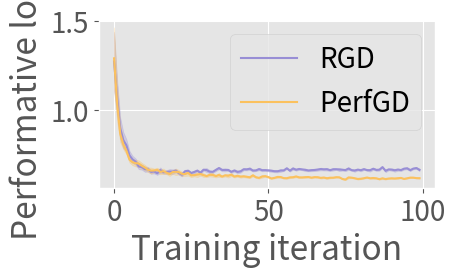

Write the Python code that produced this figure.
import numpy as np
import matplotlib
import matplotlib.pyplot as plt
from scipy.stats import sem
from collections import deque
import time
import csv
import sys

matplotlib.rcParams['pdf.fonttype'] = 42

# Problem instance constants.
mu0 = 1
s0 = 0.5

mu1 = -1
s1 = 0.5
eps = 3.

g = 0.5
reg = 1e-2

R = 10.

def clip_coord(z):
    if z > R:
        return R
    elif z < -R:
        return -R
    else:
        return z


def clip(theta):
    return np.array([clip_coord(z) for z in theta])


def mean0(theta):
    return mu0


def mean1(theta):
    return mu1 - eps * theta[1]


def shift_dist(n, theta):
    X = np.ones((n, 2))
    Y = np.ones(n)
    for i in range(n):
        if np.random.rand() <= g:
            X[i, 1] = s1 * np.random.randn() + mean1(theta)
            Y[i] = 1
        else:
            X[i, 1] = s0 * np.random.randn() + mean0(theta)
            Y[i] = 0
    return X, Y


def h(x, theta):
    """
    Logistic model output on x with params theta.
    x should have a bias term appended in the 0-th coordinate.
    1 / (1 + exp{-x^T theta})
    """
    return 1. / (1. + np.exp(-np.dot(x, theta)))


def loss(x, y, theta, reg = reg):
    """
    Cross entropy loss on (x, y) with params theta.
    x should have a bias term appended in the 0-th coordinate.
    """
    return -y * np.log(h(x, theta)) - (1 - y) * np.log(1 - h(x, theta)) + (reg / 2) * np.linalg.norm(theta) ** 2


def est_performative_loss(N, theta):
    X, Y = shift_dist(N, theta)
    return np.mean([loss(x, y, theta) for x, y in zip(X, Y)])


def ce_grad(x, y, theta, reg = reg):
    return (h(x, theta) - y) * x + reg * theta


def grad1(X, Y, theta):
    n = len(Y)
    grad = np.zeros(2)
    for x, y in zip(X, Y):
        grad += ce_grad(x, y, theta)
    return grad / n


def RGD(n, theta0, lr, tol, max_iter):
    history = deque()
    
    theta = theta0.copy()
    X, Y = shift_dist(n, theta)
    history.append(theta)
    
    for t in range(max_iter - 1):
        grad = grad1(X, Y, theta)
        if np.linalg.norm(grad) < tol:
            print(f'RGD converged in {t + 1} iterations.')
            return history
        else:
            theta = clip(theta - lr * grad).copy()
            history.append(theta)
            
            X, Y = shift_dist(n, theta)
    
    print(f'RGD failed to converge in {max_iter} iterations.')
    return history


def hessian(X, theta, reg):
    """
    Computes the Hessian of the loss on X at theta with ridge regularization reg.
    """
    n = len(X)
    d = len(X[0, :])
    h_vec = np.array([h(x, theta) for x in X])
    w = h_vec * (1 - h_vec)
    
    hess = np.zeros((d, d))
    for i in range(n):
        hess += np.outer(w[i] * X[i], X[i])
    hess += n * reg * np.eye(d)
    return hess


def gradient(X, Y, theta, reg):
    """
    Computes the gradient of the loss on X, Y at theta with ridge regularization reg.
    """
    n = len(Y)
    h_vec = np.array([h(x, theta) for x in X])
    grad = X.T @ (h_vec - Y) + n * reg * theta
    return grad


def fit(X, Y, theta0 = None, reg = reg, lr = 1, tol = 0.001, max_iter = 1000):
    """
    Fits a logistic model to X, Y via Newton's method, without the aid of Pytorch.
    """
    if theta0 is None:
        theta0 = np.random.randn(len(X[0, :]))
        
    theta = theta0.copy()
    grad = gradient(X, Y, theta, reg)
    grad_norm = np.linalg.norm(grad)
    count = 1
    while grad_norm > tol:
        if count % 500 == 0:
            print(f'Iteration {count}: |grad| = {grad_norm}, lr = {lr}')
        hess = hessian(X, theta, reg)
        step = np.linalg.solve(hess, grad)
        theta -= lr * step
        grad = gradient(X, Y, theta, reg)
        old_grad_norm = grad_norm
        grad_norm = np.linalg.norm(grad)
        if grad_norm > old_grad_norm:
            lr *= 0.9
        count += 1
        if count > max_iter:
            print(f'Warning: Optimization failed to converge. Aborting with |grad| = {grad_norm}.')
            break
    return theta


def RRM(n, theta0, tol, max_iter):
    print('Starting RRM.')
    history = deque()
    history.append(theta0.copy())
    
    theta = theta0.copy()
    
    for t in range(max_iter - 1):
        X, Y = shift_dist(n, theta)
        new_theta = clip(fit(X, Y, theta0 = theta))
        
        if np.linalg.norm(theta - new_theta) < tol:
            return history
        
        else:
            history.append(new_theta.copy())
            theta = new_theta.copy()
    
    print(f'RRM failed to converge in {max_iter} iterations.')
    return history


def approx_f(X, Y):
    return np.mean(X[Y == 1][:, 1])


def approx_grad_f(means, thetas):
    dmeans = np.array([m - means[-1] for m in means])
    dthetas = np.array([t - thetas[-1] for t in thetas])
    
    return np.linalg.pinv(dthetas) @ dmeans


def grad2(X, Y, means, thetas, s1):
    """
    X, Y should be the data resulting from thetas[-1]
    """
    n      = len(Y)
    theta  = thetas[-1]
    grad_f = approx_grad_f(means, thetas)
    
    pos_X = X[Y == 1]
    loss_vec  = np.array([loss(x, 1, theta) for x in pos_X])
    
    x_minus_f = np.array([x - means[-1] for x in pos_X[:, 1]])
    
    return (np.dot(loss_vec, x_minus_f) / (n * s1 ** 2)) * grad_f, grad_f


def PGD(n, theta0, H, lr, tol, max_iter):
    print('Starting PGD.')
    history = deque()
    grad_fs = deque()
    g2s     = deque()
    
    thetas = deque(maxlen = H + 1)
    means  = deque(maxlen = H + 1)
    
    start = time.time()
    
    theta = theta0.copy()
    X, Y = shift_dist(n, theta)
    
    history.append(theta.copy())
    thetas.append(theta.copy())
    means.append(approx_f(X, Y))
    
    grad = grad1(X, Y, theta)
    theta = clip(theta - lr * grad).copy()
    X, Y = shift_dist(n, theta)
    
    history.append(theta.copy())
    thetas.append(theta.copy())
    means.append(approx_f(X, Y))
    
    for t in range(max_iter - 2):
        if t % 100 == 0:
            print(f'ETA: {round((time.time() - start) * (max_iter - t - 2) / (60 * (t + 2)), 1)} min')
        
        g2, grad_f = grad2(X, Y, means, thetas, s1)
        grad = grad1(X, Y, theta) + g2
        grad_fs.append(grad_f)
        g2s.append(g2)
        
        if np.linalg.norm(grad) < tol:
            print(f'PGD converged in {t + 1} iterations.')
            return history
        else:
            theta = clip(theta - lr * grad).copy()
            X, Y = shift_dist(n, theta)
            
            history.append(theta.copy())
            thetas.append(theta.copy())
            means.append(approx_f(X, Y))
    
    print(f'PGD failed to converge in {max_iter} iterations.')
    return history, grad_fs, means, g2s


def flaxman(n, theta0, lr, delta, max_iter):
    d = 2
    history = deque()
    queries = deque()
    
    theta = theta0.copy()
    
    for t in range(max_iter):
        # Sample u ~ Unif(sphere)
        u = np.random.randn(d)
        u /= np.linalg.norm(u)
        
        history.append(theta)
        perturbed_theta = (theta + delta * u).copy()
        queries.append(perturbed_theta)
        
        loss_estimate = est_performative_loss(n, perturbed_theta)
        grad_estimate = (d * loss_estimate / delta) * u
        
        theta = clip(theta - lr * grad_estimate).copy()
    
    return history, queries


s = 0
n  = 500
H  = 500
lr = 0.1
tol = 0
max_iter = 100
delta = 1.1
# delta = float(sys.argv[1])

runs = 10

# rgd_hist = np.zeros((runs, max_iter))
# pgd_hist = np.zeros((runs, max_iter))
# rrm_hist = np.zeros((runs, max_iter))
# flx_hist = np.zeros((runs, max_iter))
# flq_hist = np.zeros((runs, max_iter))

rgd_loss = np.zeros((runs, max_iter))
pgd_loss = np.zeros((runs, max_iter))
rrm_loss = np.zeros((runs, max_iter))
flx_loss = np.zeros((runs, max_iter))
flq_loss = np.zeros((runs, max_iter))




for r in range(runs):
    print(f'Starting experiment {r}.')
    np.random.seed(r)
    
    theta0 = 2 * np.random.rand(2) - 1
    
    rgd_hist = RGD(n, theta0, lr, tol, max_iter)
    pgd_hist, _, _, _ = PGD(n, theta0, H, lr, tol, max_iter)
    # rrm_hist = RRM(n, theta0, tol, max_iter)
    # flx_hist, flq_hist = flaxman(n, theta0, lr, delta, max_iter)
    
    rgd_loss[r, :] = np.array([est_performative_loss(100, t) for t in rgd_hist])
    pgd_loss[r, :] = np.array([est_performative_loss(100, t) for t in pgd_hist])
    # rrm_loss[r, :] = np.array([est_performative_loss(100, t) for t in rrm_hist])
    # flx_loss[r, :] = np.array([est_performative_loss(100, t) for t in flx_hist])
    # flq_loss[r, :] = np.array([est_performative_loss(100, t) for t in flq_hist])

plt.style.use('ggplot')
plt.rc('font', size = 20)

rgd_loss_mean = np.mean(rgd_loss, axis = 0)
rgd_loss_sem  = sem(rgd_loss, axis = 0)

rrm_loss_mean = np.mean(rrm_loss, axis = 0)
rrm_loss_sem  = sem(rrm_loss, axis = 0)

pgd_loss_mean = np.mean(pgd_loss, axis = 0)
pgd_loss_sem  = sem(pgd_loss, axis = 0)

flx_loss_mean = np.mean(flx_loss, axis = 0)
flx_loss_sem  = sem(flx_loss, axis = 0)

flq_loss_mean = np.mean(flq_loss, axis = 0)
flq_loss_sem  = sem(flq_loss, axis = 0)


colors = plt.rcParams['axes.prop_cycle'].by_key()['color']
x = range(max_iter)

plt.figure()
ax = plt.subplot(2, 1, 1)
plot = plt.plot(x, rgd_loss_mean, label = 'RGD', c=colors[2])
plt.fill_between(x, rgd_loss_mean + rgd_loss_sem, rgd_loss_mean - rgd_loss_sem, color = plot[0].get_color(), alpha = 0.3)

# plot = plt.plot(x, rrm_loss_mean, label = 'RRM', c='#777777')
# plt.fill_between(x, rrm_loss_mean + rrm_loss_sem, rrm_loss_mean - rrm_loss_sem, color = plot[0].get_color(), alpha = 0.3)

# plot = plt.plot(x, flx_loss_mean, label = 'FLX', c=colors[3])
# plt.fill_between(x, flx_loss_mean + flx_loss_sem, flx_loss_mean - flx_loss_sem, color = plot[0].get_color(), alpha = 0.3)

# plot = plt.plot(x, flq_loss_mean, label = 'FLX queries', c=colors[5])
# plt.fill_between(x, flq_loss_mean + flq_loss_sem, flq_loss_mean - flq_loss_sem, color = plot[0].get_color(), alpha = 0.3)

plot = plt.plot(x, pgd_loss_mean, label = 'PerfGD', c=colors[4])
plt.fill_between(x, pgd_loss_mean + pgd_loss_sem, pgd_loss_mean - pgd_loss_sem, color = plot[0].get_color(), alpha = 0.3)

# plt.title('Performative loss vs. training iterations')
plt.xlabel('Training iteration')
plt.ylabel('Performative loss')
plt.legend()


ratio = 0.5
xleft, xright = ax.get_xlim()
ybottom, ytop = ax.get_ylim()
ax.set_aspect(abs((xright-xleft)/(ybottom-ytop))*ratio)
